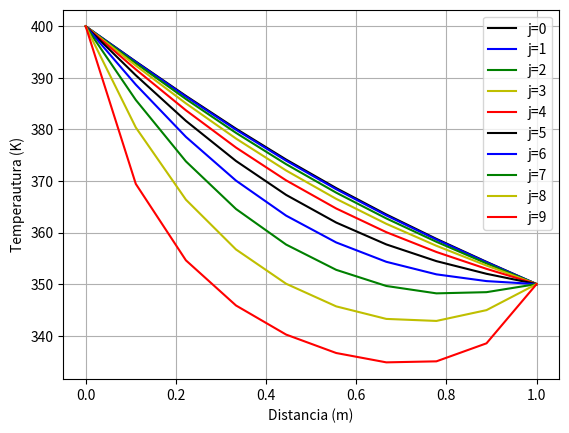

Reproduce this figure in Python.
# -*- coding: utf-8 -*-
"""
Created on Thu Nov 12 20:44:51 2020

[redacted]
"""
import numpy as np
import matplotlib.pyplot as plt

#paramtetros
T1 = 400.0 #K
T2 = 350.0 #K
T_inf = 300 #k
h = 500.0 #W/m2K
k = 205 #W/mK
L = 1.0 #m

#malla
n = 10 #nodos lado horizontal
m = 10 #nodos lado vertical
nodos = n*m
dx = L/(n-1)
dy = L/(m-1)

#memoria
mat = np.zeros((nodos,nodos))
T = np.zeros(nodos)
vec_F = np.zeros(nodos)

eq = 0
for j in range(m):
    for i in range(n):
        print("Ecuación del nodo: ",eq)
        nc = eq #nodo central
        nl = nc - 1 #nodo izquierdo
        nr = nc + 1 #nodo derecho
        nu = nc + n #nodo superior
        nd = nc - n #nodo inferior
        if(i==0): #Nodos tipo 1
            mat[eq,nc] = 1.0
            vec_F[eq] = T1
            print("Nodo pared lateral izquierda")
        elif(j==0 and i<n-1): #Nodos tipo 2
            mat[eq,nc] = -((2.0/dx**2)+(2.0/dy**2))
            mat[eq,nl] = 1.0/dx**2
            mat[eq,nr] = 1.0/dx**2
            mat[eq,nu] = 2.0/dy**2
            print("Nodo pared inferior")
        elif(i==n-1): #Nodos tipo 3
            mat[eq,nc] = 1.0
            vec_F[eq] = T2
            print("Nodo pared lateral derecha")
        elif(j<m-1): #Nodos tipo 4 (internos)
            mat[eq,nc] = -((2.0/dx**2)+(2.0/dy**2))
            mat[eq,nl] = 1.0/dx**2
            mat[eq,nr] = 1.0/dx**2
            mat[eq,nu] = 1.0/dy**2
            mat[eq,nd] = 1.0/dy**2
            print("Nodo interno")
        else: #Nodos tipo 5
            mat[eq,nc] = -((2.0/dx**2)+(2.0/dy**2)+(2.0*h/(k*dy)))
            mat[eq,nl] = 1.0/dx**2
            mat[eq,nr] = 1.0/dx**2
            mat[eq,nd] = 2.0/dy**2
            vec_F[eq] = -2.0*h*T_inf/(k*dy)
            print("Nodo pared superior")
        eq = eq + 1
        
minv = np.linalg.inv(mat)
T = minv@vec_F

x = np.zeros(n)
for i in range(n):
    x[i] = dx*(i)

plt.plot(x,T[0:n],"-k",label="j=0")
plt.plot(x,T[n:2*n],"-b",label="j=1")
plt.plot(x,T[2*n:3*n],"-g",label="j=2")
plt.plot(x,T[3*n:4*n],"-y",label="j=3")
plt.plot(x,T[4*n:5*n],"-r",label="j=4")
plt.plot(x,T[5*n:6*n],"-k",label="j=5")
plt.plot(x,T[6*n:7*n],"-b",label="j=6")
plt.plot(x,T[7*n:8*n],"-g",label="j=7")
plt.plot(x,T[8*n:9*n],"-y",label="j=8")
plt.plot(x,T[9*n:10*n],"-r",label="j=9")
plt.legend(loc="upper right")
plt.xlabel('Distancia (m)')
plt.ylabel('Temperautura (K)')
plt.grid()



    


